Labelled photos from "CompressedSegmentedGray", an image-classification folder in mittavinay/DL-Project. The possible labels are: daignosed, diagnosed, healthy.

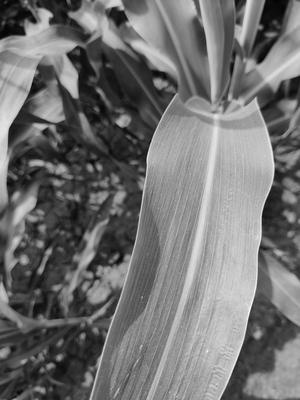
Label: healthy

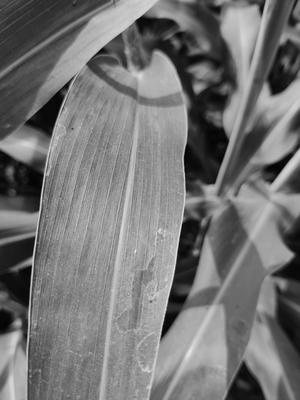
Label: healthy

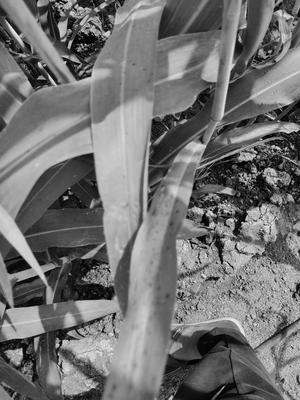
Label: diagnosed

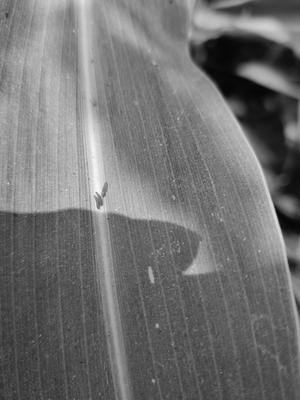
Label: healthy

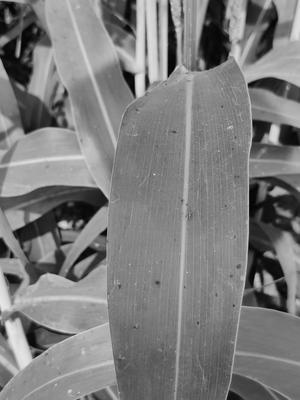
Label: healthy

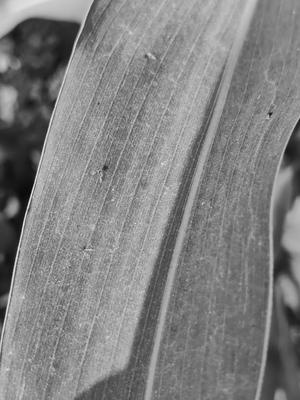
Label: healthy
